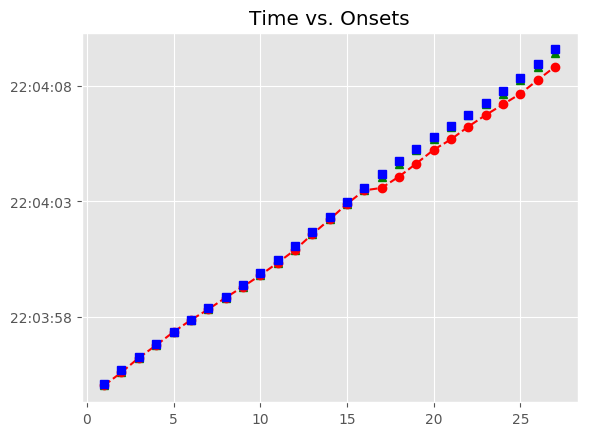

Data behind this chart, as committed beside it:
, Asynchrony, Tap Onset, Test, True Onset, User ID, IOI, Max, Min, Sanitized Tap Onset, Sanitized Asynchrony, Sanitized Mean Asynchrony, Sanitized Std Dev Asynchrony, Mean Asynchrony, Std Dev Asynchrony, Missed Taps, Phase Correction Response
1, -43.84, 2018-07-21 22:03:55.048430, H2b2, 2018-07-21 22:03:55.092272, 132.0, 623.7, 2018-07-21 22:03:55.404140, 2018-07-21 22:03:54.772475, 2018-07-21 22:03:55.048430, -43.84, -80.8, 43.53, -296.4, 275.8, 0, -54.84
2, -98.68, 2018-07-21 22:03:55.617323, H2b2, 2018-07-21 22:03:55.716007, 132.0, 575.7, 2018-07-21 22:03:56.003870, 2018-07-21 22:03:55.404140, 2018-07-21 22:03:55.617323, -98.68, -80.8, 43.53, -296.4, 275.8, 0, 50.7
3, -47.98, 2018-07-21 22:03:56.243748, H2b2, 2018-07-21 22:03:56.291732, 132.0, 559.5, 2018-07-21 22:03:56.571494, 2018-07-21 22:03:56.003870, 2018-07-21 22:03:56.243748, -47.98, -80.8, 43.53, -296.4, 275.8, 0, -14.88
4, -62.86, 2018-07-21 22:03:56.788393, H2b2, 2018-07-21 22:03:56.851256, 132.0, 527.6, 2018-07-21 22:03:57.115065, 2018-07-21 22:03:56.571494, 2018-07-21 22:03:56.788393, -62.86, -80.8, 43.53, -296.4, 275.8, 0, 45.34
5, -17.52, 2018-07-21 22:03:57.361356, H2b2, 2018-07-21 22:03:57.378874, 132.0, 511.8, 2018-07-21 22:03:57.634764, 2018-07-21 22:03:57.115065, 2018-07-21 22:03:57.361356, -17.52, -80.8, 43.53, -296.4, 275.8, 0, 4.347
6, -13.17, 2018-07-21 22:03:57.877483, H2b2, 2018-07-21 22:03:57.890654, 132.0, 495.8, 2018-07-21 22:03:58.138539, 2018-07-21 22:03:57.634764, 2018-07-21 22:03:57.877483, -13.17, -80.8, 43.53, -296.4, 275.8, 0, -37.2
7, -50.38, 2018-07-21 22:03:58.336048, H2b2, 2018-07-21 22:03:58.386424, 132.0, 479.8, 2018-07-21 22:03:58.626345, 2018-07-21 22:03:58.138539, 2018-07-21 22:03:58.336048, -50.38, -80.8, 43.53, -296.4, 275.8, 0, 23.65
8, -26.72, 2018-07-21 22:03:58.839545, H2b2, 2018-07-21 22:03:58.866266, 132.0, 511.6, 2018-07-21 22:03:59.122075, 2018-07-21 22:03:58.626345, 2018-07-21 22:03:58.839545, -26.72, -80.8, 43.53, -296.4, 275.8, 0, -36.76
9, -63.48, 2018-07-21 22:03:59.314405, H2b2, 2018-07-21 22:03:59.377884, 132.0, 543.9, 2018-07-21 22:03:59.649827, 2018-07-21 22:03:59.122075, 2018-07-21 22:03:59.314405, -63.48, -80.8, 43.53, -296.4, 275.8, 0, -48.56
10, -112, 2018-07-21 22:03:59.809734, H2b2, 2018-07-21 22:03:59.921771, 132.0, 559.5, 2018-07-21 22:04:00.201542, 2018-07-21 22:03:59.649827, 2018-07-21 22:03:59.809734, -112, -80.8, 43.53, -296.4, 275.8, 0, -23.12
11, -135.2, 2018-07-21 22:04:00.346151, H2b2, 2018-07-21 22:04:00.481313, 132.0, 575.8, 2018-07-21 22:04:00.769217, 2018-07-21 22:04:00.201542, 2018-07-21 22:04:00.346151, -135.2, -80.8, 43.53, -296.4, 275.8, 0, -19.04
12, -154.2, 2018-07-21 22:04:00.902921, H2b2, 2018-07-21 22:04:01.057120, 132.0, 623.6, 2018-07-21 22:04:01.368933, 2018-07-21 22:04:00.769217, 2018-07-21 22:04:00.902921, -154.2, -80.8, 43.53, -296.4, 275.8, 0, 56.16
13, -98.04, 2018-07-21 22:04:01.582707, H2b2, 2018-07-21 22:04:01.680746, 132.0, 655.7, 2018-07-21 22:04:02.008597, 2018-07-21 22:04:01.368933, 2018-07-21 22:04:01.582707, -98.04, -80.8, 43.53, -296.4, 275.8, 0, -17.39
14, -115.4, 2018-07-21 22:04:02.221020, H2b2, 2018-07-21 22:04:02.336449, 132.0, 639.9, 2018-07-21 22:04:02.656379, 2018-07-21 22:04:02.008597, 2018-07-21 22:04:02.221020, -115.4, -80.8, 43.53, -296.4, 275.8, 0, 31.88
15, -83.55, 2018-07-21 22:04:02.892758, H2b2, 2018-07-21 22:04:02.976308, 132.0, 607.5, 2018-07-21 22:04:03.280057, 2018-07-21 22:04:02.656379, 2018-07-21 22:04:02.892758, -83.55, -80.8, 43.53, -296.4, 275.8, 0, -21.93
16, -105.5, 2018-07-21 22:04:03.478326, H2b2, 2018-07-21 22:04:03.583806, 132.0, 591.7, 2018-07-21 22:04:03.879661, 2018-07-21 22:04:03.280057, 2018-07-21 22:04:03.478326, -105.5, -80.8, 43.53, -296.4, 275.8, 0, 1.824
17, -591, 2018-07-21 22:04:03.584554, H2b2, 2018-07-21 22:04:04.175516, 132.0, 559.7, 2018-07-21 22:04:04.455365, 2018-07-21 22:04:03.879661, 2018-07-21 22:04:04.071860, -103.7, -80.8, 43.53, -296.4, 275.8, 0, 5.391
18, -663.4, 2018-07-21 22:04:04.071860, H2b2, 2018-07-21 22:04:04.735215, 132.0, 528, 2018-07-21 22:04:04.999191, 2018-07-21 22:04:04.455365, 2018-07-21 22:04:04.636950, -98.27, -80.8, 43.53, -296.4, 275.8, 0, 65.63
19, -626.2, 2018-07-21 22:04:04.636950, H2b2, 2018-07-21 22:04:05.263168, 132.0, 511.7, 2018-07-21 22:04:05.518994, 2018-07-21 22:04:04.999191, 2018-07-21 22:04:05.230530, -32.64, -80.8, 43.53, -296.4, 275.8, 0, -61.33
20, -544.3, 2018-07-21 22:04:05.230530, H2b2, 2018-07-21 22:04:05.774820, 132.0, 479.8, 2018-07-21 22:04:06.014713, 2018-07-21 22:04:05.518994, 2018-07-21 22:04:05.680851, -93.97, -80.8, 43.53, -296.4, 275.8, 0, 72.91
21, -573.8, 2018-07-21 22:04:05.680851, H2b2, 2018-07-21 22:04:06.254605, 132.0, 495.7, 2018-07-21 22:04:06.502460, 2018-07-21 22:04:06.014713, 2018-07-21 22:04:06.233551, -21.05, -80.8, 43.53, -296.4, 275.8, 0, 3.817
22, -516.8, 2018-07-21 22:04:06.233551, H2b2, 2018-07-21 22:04:06.750315, 132.0, 511.9, 2018-07-21 22:04:07.006260, 2018-07-21 22:04:06.502460, 2018-07-21 22:04:06.733078, -17.24, -80.8, 43.53, -296.4, 275.8, 0, -53.34
23, -529.1, 2018-07-21 22:04:06.733078, H2b2, 2018-07-21 22:04:07.262205, 132.0, 527.6, 2018-07-21 22:04:07.526015, 2018-07-21 22:04:07.006260, 2018-07-21 22:04:07.191632, -70.57, -80.8, 43.53, -296.4, 275.8, 0, -65.02
24, -598.2, 2018-07-21 22:04:07.191632, H2b2, 2018-07-21 22:04:07.789825, 132.0, 559.7, 2018-07-21 22:04:08.069674, 2018-07-21 22:04:07.526015, 2018-07-21 22:04:07.654228, -135.6, -80.8, 43.53, -296.4, 275.8, 0, 34.03
25, -695.3, 2018-07-21 22:04:07.654228, H2b2, 2018-07-21 22:04:08.349524, 132.0, 591.7, 2018-07-21 22:04:08.645370, 2018-07-21 22:04:08.069674, 2018-07-21 22:04:08.247953, -101.6, -80.8, 43.53, -296.4, 275.8, 0, -18.6
26, -693.3, 2018-07-21 22:04:08.247953, H2b2, 2018-07-21 22:04:08.941217, 132.0, 623.6, 2018-07-21 22:04:09.252997, 2018-07-21 22:04:08.645370, 2018-07-21 22:04:08.821044, -120.2, -80.8, 43.53, -296.4, 275.8, 0, -38.07
27, -743.7, 2018-07-21 22:04:08.821044, H2b2, 2018-07-21 22:04:09.564777, 132.0, 639.9, 2018-07-21 22:04:09.884723, 2018-07-21 22:04:09.252997, 2018-07-21 22:04:09.406534, -158.2, -80.8, 43.53, -296.4, 275.8, 0, 
